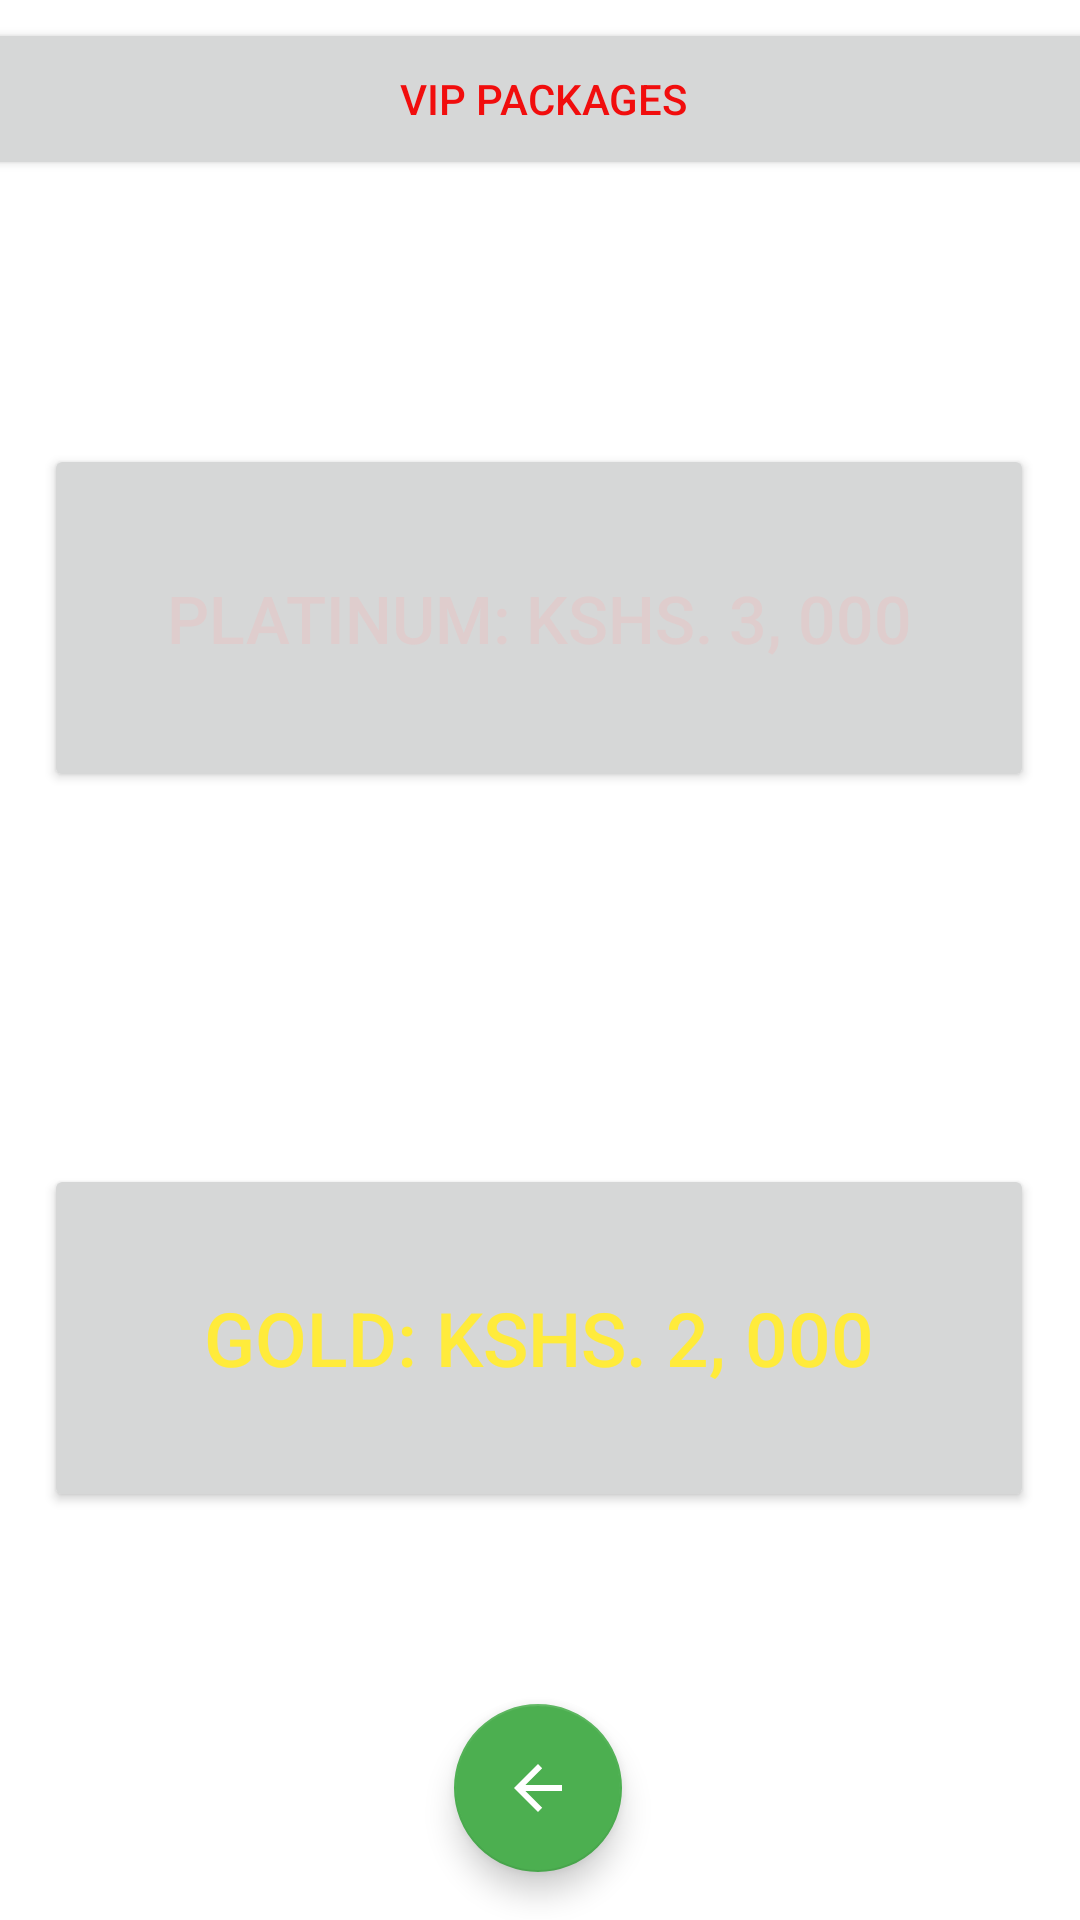

Reconstruct the res/layout file that produces this screen, plus the resources it refers to.
<!-- AndroidManifest.xml: application theme Theme.WhatsAppViewsAgency -->
<!-- res/layout/activity_upgrade.xml -->
<?xml version="1.0" encoding="utf-8"?>
<androidx.constraintlayout.widget.ConstraintLayout xmlns:android="http://schemas.android.com/apk/res/android"
    xmlns:app="http://schemas.android.com/apk/res-auto"
    xmlns:tools="http://schemas.android.com/tools"
    android:layout_width="match_parent"
    android:layout_height="match_parent"
    android:background="@drawable/vip_money"
    tools:context=".Upgrade">

    <Button
        android:id="@+id/dash"
        android:layout_width="381dp"
        android:layout_height="54dp"
        android:text="vip packages"
        android:textColor="#F10D0D"
        app:layout_constraintBottom_toBottomOf="parent"
        app:layout_constraintEnd_toEndOf="parent"
        app:layout_constraintHorizontal_bias="0.466"
        app:layout_constraintStart_toStartOf="parent"
        app:layout_constraintTop_toTopOf="parent"
        app:layout_constraintVertical_bias="0.01" />

    <Button
        android:id="@+id/platinum"
        android:layout_width="330dp"
        android:layout_height="116dp"
        android:layout_marginTop="88dp"
        android:text="platinum: kshs. 3, 000"
        android:textColor="#DFCDCD"
        android:textSize="22sp"
        app:layout_constraintEnd_toEndOf="parent"
        app:layout_constraintHorizontal_bias="0.493"
        app:layout_constraintStart_toStartOf="parent"
        app:layout_constraintTop_toBottomOf="@+id/dash" />

    <Button
        android:id="@+id/gold"
        android:layout_width="330dp"
        android:layout_height="116dp"
        android:layout_marginTop="124dp"
        android:text="gold: kshs. 2, 000"
        android:textColor="#FFEB3B"
        android:textSize="25sp"
        app:layout_constraintEnd_toEndOf="parent"
        app:layout_constraintHorizontal_bias="0.493"
        app:layout_constraintStart_toStartOf="parent"
        app:layout_constraintTop_toBottomOf="@+id/platinum" />

    <com.google.android.material.floatingactionbutton.FloatingActionButton
        android:id="@+id/back"
        android:layout_width="wrap_content"
        android:layout_height="wrap_content"
        android:clickable="true"
        app:layout_constraintBottom_toBottomOf="parent"
        app:layout_constraintEnd_toEndOf="parent"
        app:layout_constraintHorizontal_bias="0.498"
        app:layout_constraintStart_toStartOf="parent"
        app:layout_constraintTop_toBottomOf="@+id/gold"
        app:layout_constraintVertical_bias="0.799"
        app:srcCompat="?attr/actionModeCloseDrawable" />
</androidx.constraintlayout.widget.ConstraintLayout>
<!-- resources referenced by this layout -->
<resources>
  <style name="Theme.WhatsAppViewsAgency" parent="Theme.MaterialComponents.DayNight.DarkActionBar">
          
          <item name="colorPrimary">#4CAF50</item>
          <item name="colorPrimaryVariant">#4CAF50</item>
          <item name="colorOnPrimary">@color/white</item>
          
          <item name="colorSecondary">#4CAF50</item>
          <item name="colorSecondaryVariant">#4CAF50</item>
          <item name="colorOnSecondary">@color/white</item>
          
          <item name="android:statusBarColor" tools:targetApi="l">?attr/colorPrimaryVariant</item>
          
      </style>
  <color name="white">#FFFFFFFF</color>
</resources>
